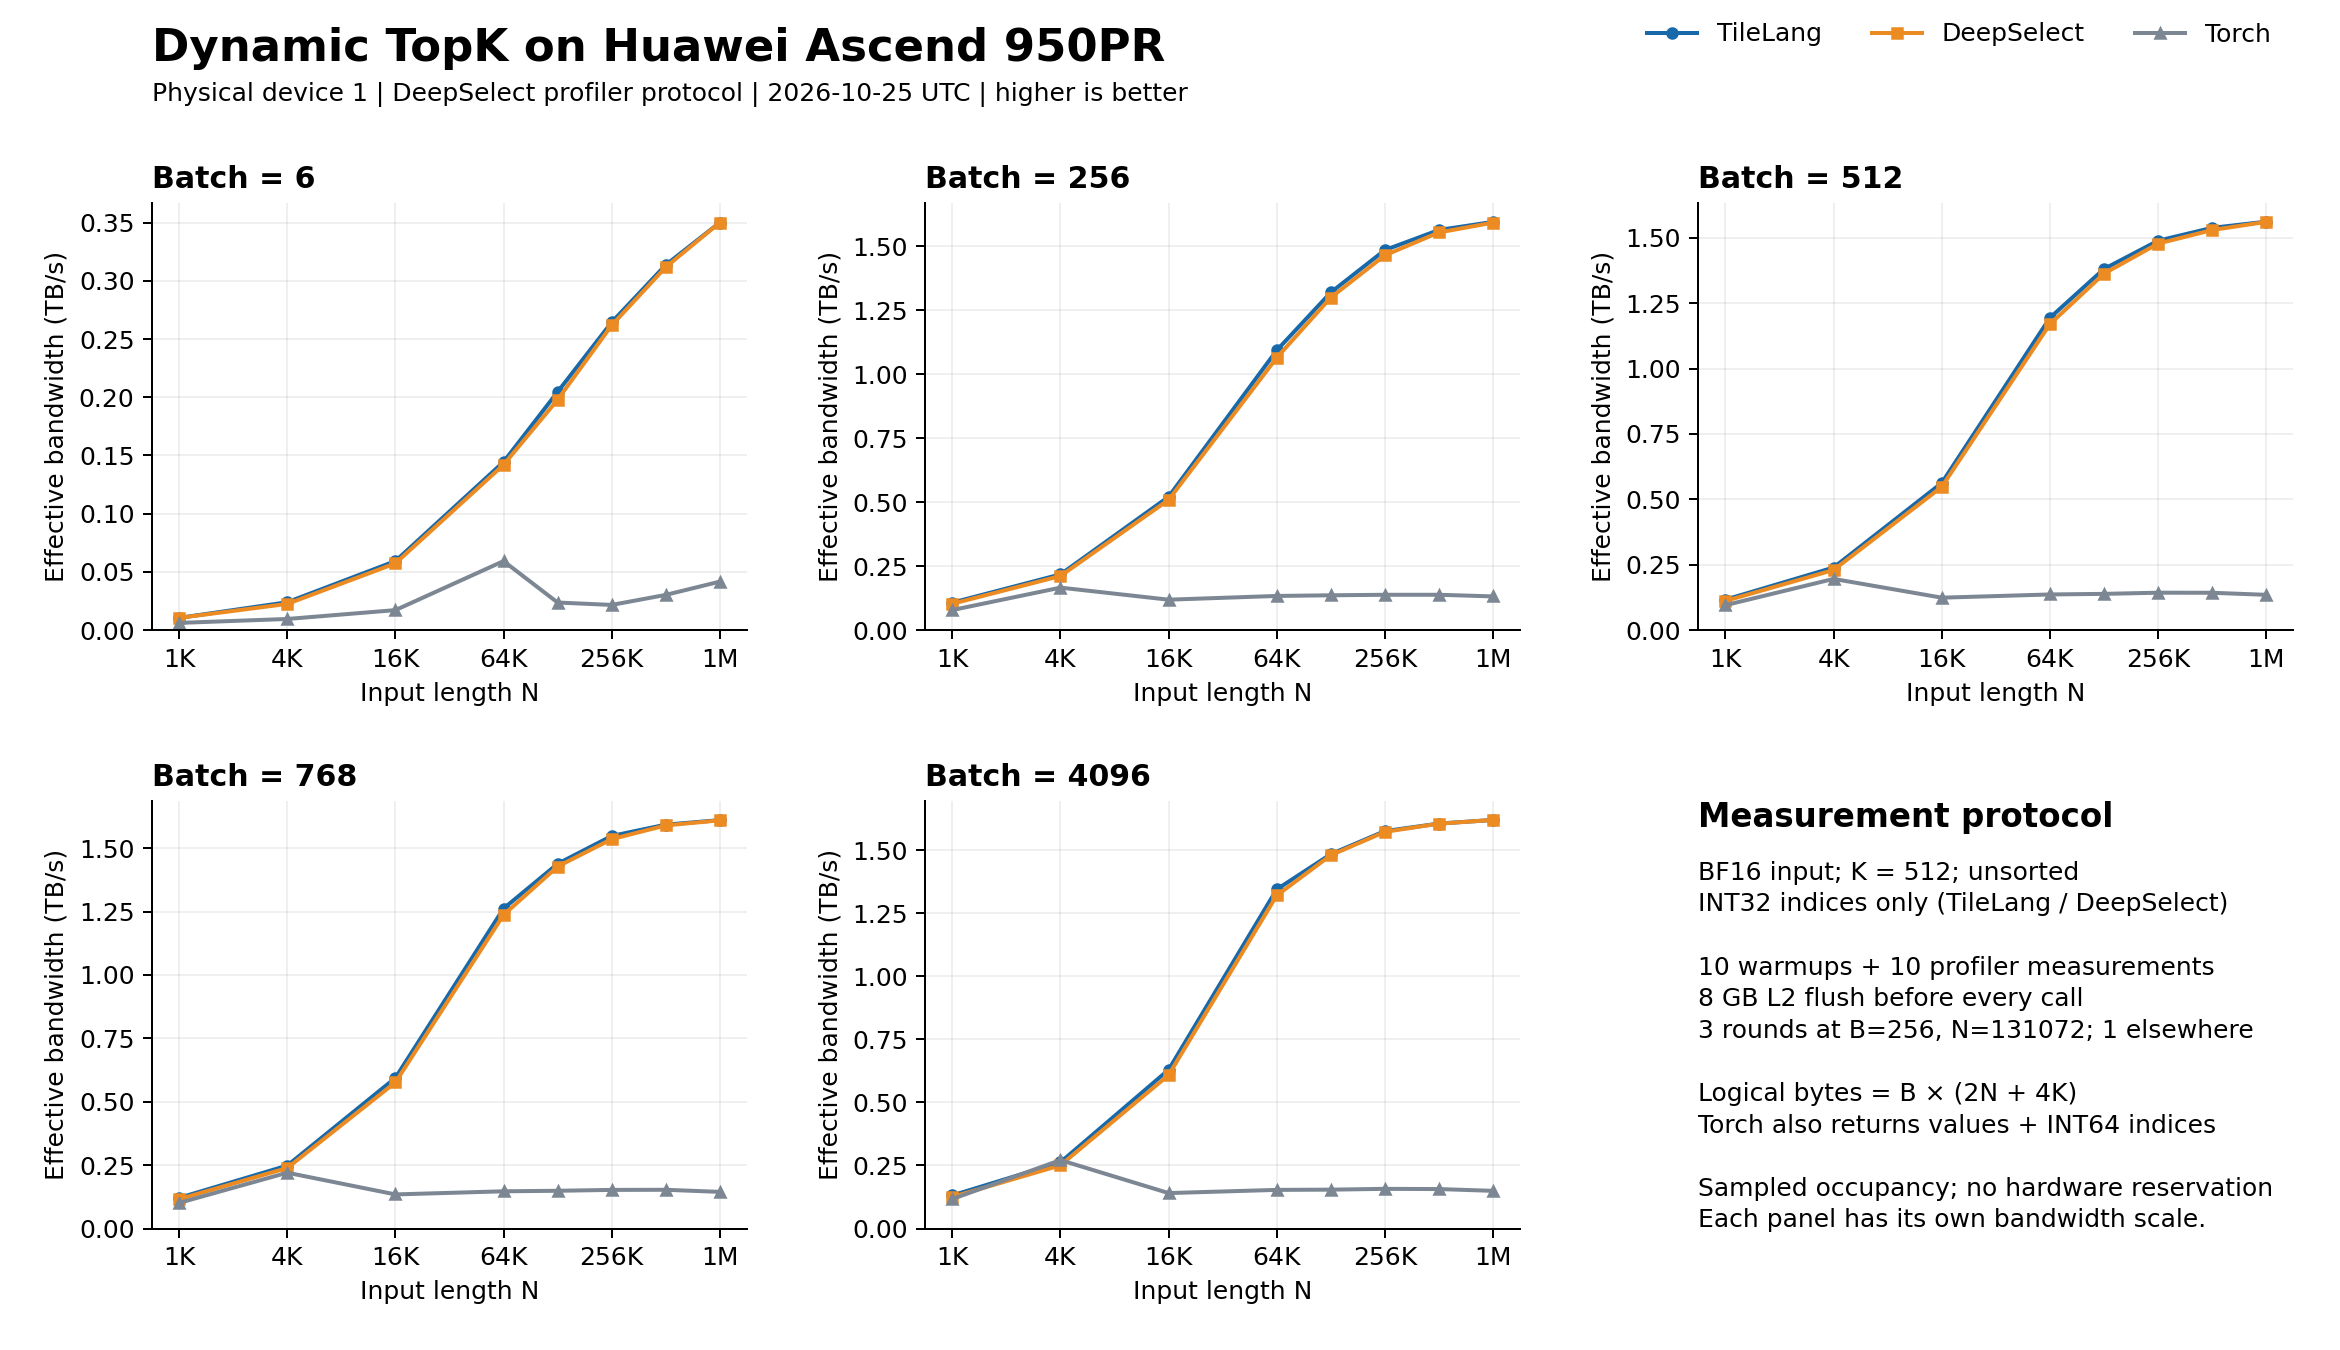

Data behind this chart, as committed beside it:
batch, n, k, implementation, latency_us, effective_tb_s, rounds
6, 1024, 512, TileLang, 2.36, 0.01041, 1
6, 1024, 512, DeepSelect, 2.36, 0.01041, 1
6, 1024, 512, Torch, 4.029, 0.006099, 1
6, 4096, 512, TileLang, 2.575, 0.02386, 1
6, 4096, 512, DeepSelect, 2.742, 0.02241, 1
6, 4096, 512, Torch, 6.485, 0.009474, 1
6, 16384, 512, TileLang, 3.529, 0.0592, 1
6, 16384, 512, DeepSelect, 3.648, 0.05727, 1
6, 16384, 512, Torch, 12.23, 0.01708, 1
6, 65536, 512, TileLang, 5.531, 0.1444, 1
6, 65536, 512, DeepSelect, 5.627, 0.142, 1
6, 65536, 512, Torch, 13.49, 0.05919, 1
6, 131072, 512, TileLang, 7.749, 0.2046, 1
6, 131072, 512, DeepSelect, 8.011, 0.1979, 1
6, 131072, 512, Torch, 67.19, 0.02359, 1
6, 262144, 512, TileLang, 11.94, 0.2644, 1
6, 262144, 512, DeepSelect, 12.06, 0.2618, 1
6, 262144, 512, Torch, 146.6, 0.02154, 1
6, 524288, 512, TileLang, 20.1, 0.3136, 1
6, 524288, 512, DeepSelect, 20.22, 0.3118, 1
6, 524288, 512, Torch, 209.1, 0.03015, 1
6, 1048576, 512, TileLang, 35.98, 0.3501, 1
6, 1048576, 512, DeepSelect, 35.98, 0.3501, 1
6, 1048576, 512, Torch, 303, 0.04156, 1
256, 1024, 512, TileLang, 9.799, 0.107, 1
256, 1024, 512, DeepSelect, 10.23, 0.1025, 1
256, 1024, 512, Torch, 13.45, 0.07798, 1
256, 4096, 512, TileLang, 12.06, 0.2173, 1
256, 4096, 512, DeepSelect, 12.42, 0.211, 1
256, 4096, 512, Torch, 15.83, 0.1656, 1
256, 16384, 512, TileLang, 17.12, 0.5207, 1
256, 16384, 512, DeepSelect, 17.52, 0.5086, 1
256, 16384, 512, Torch, 75.22, 0.1185, 1
256, 65536, 512, TileLang, 31.19, 1.093, 1
256, 65536, 512, DeepSelect, 32.02, 1.064, 1
256, 65536, 512, Torch, 256.1, 0.1331, 1
256, 131072, 512, TileLang, 51.26, 1.319, 3
256, 131072, 512, DeepSelect, 52.05, 1.299, 3
256, 131072, 512, Torch, 498.6, 0.1357, 3
256, 262144, 512, TileLang, 90.74, 1.485, 1
256, 262144, 512, DeepSelect, 92.01, 1.464, 1
256, 262144, 512, Torch, 978.9, 0.1376, 1
256, 524288, 512, TileLang, 172, 1.564, 1
256, 524288, 512, DeepSelect, 173.1, 1.554, 1
256, 524288, 512, Torch, 1953, 0.1377, 1
256, 1048576, 512, TileLang, 336.9, 1.595, 1
256, 1048576, 512, DeepSelect, 337.5, 1.592, 1
256, 1048576, 512, Torch, 4091, 0.1314, 1
512, 1024, 512, TileLang, 18.05, 0.1162, 1
512, 1024, 512, DeepSelect, 18.84, 0.1113, 1
512, 1024, 512, Torch, 22.08, 0.09499, 1
512, 4096, 512, TileLang, 21.93, 0.239, 1
512, 4096, 512, DeepSelect, 22.84, 0.2295, 1
512, 4096, 512, Torch, 26.82, 0.1955, 1
512, 16384, 512, TileLang, 31.69, 0.5626, 1
512, 16384, 512, DeepSelect, 32.54, 0.5477, 1
512, 16384, 512, Torch, 144.2, 0.1236, 1
512, 65536, 512, TileLang, 57.08, 1.194, 1
512, 65536, 512, DeepSelect, 58.25, 1.17, 1
512, 65536, 512, Torch, 501.4, 0.1359, 1
... 60 more rows
